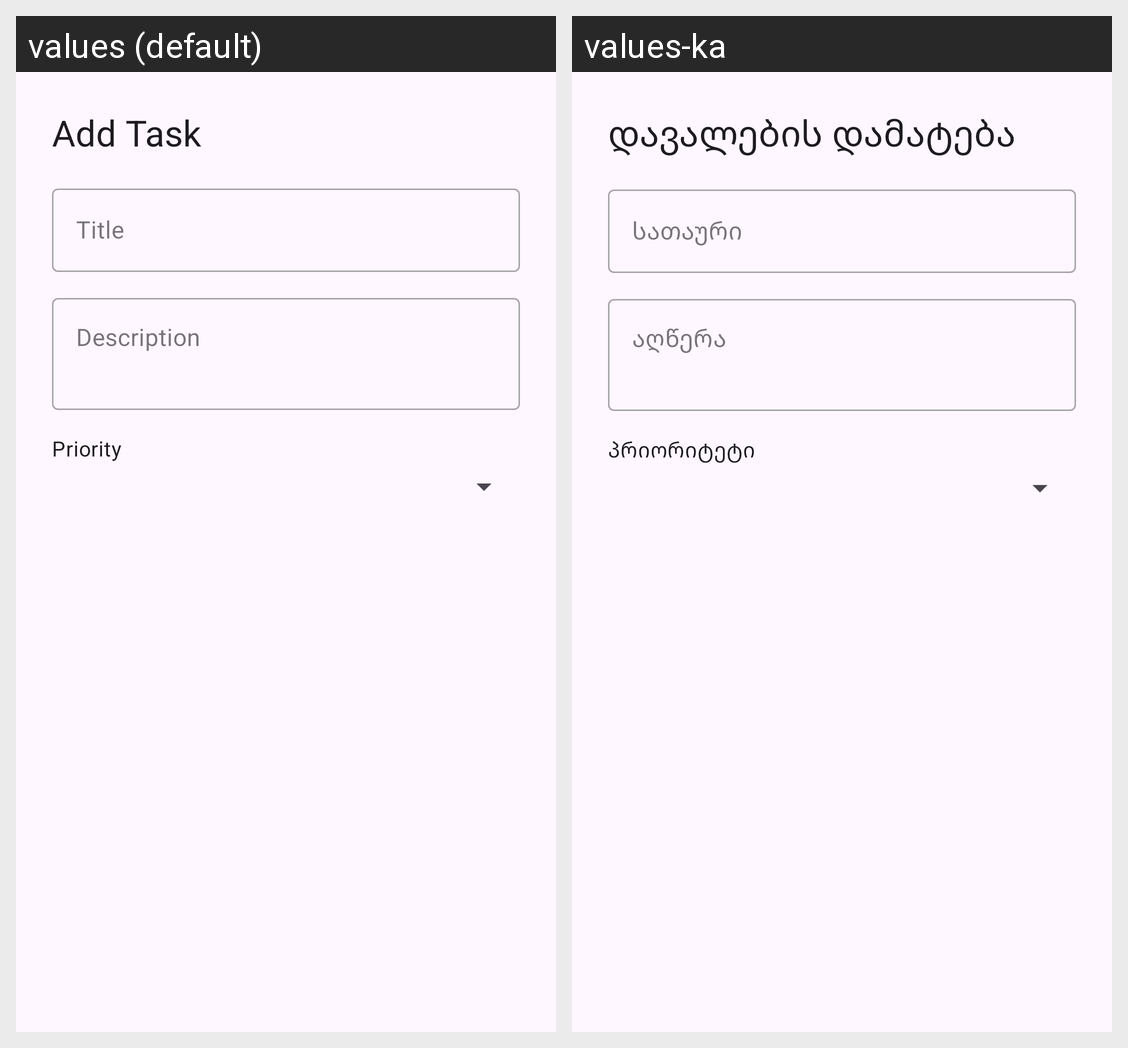

Here is an Android app screen in its default locale and in the app's own translations. Write out the translated-string differences for the strings that appear on this screen.
Android screen res/layout/dialog_add_edit_task.xml rendered under 2 locales, left to right: values (default), values-ka. Device: Nexus 5 (rendered at 1080×1920; each locale shown at half size, 540×960, under a caption strip naming it); theme Theme.Final_project.
Strings drawn on this screen, with the default value and each locale's value (text and hints the layout hard-codes, and strings that could not be matched under every locale, appear in the picture but are not listed):

add_task
  values: Add Task
  values-ka: დავალების დამატება

task_title
  values: Title
  values-ka: სათაური

task_description
  values: Description
  values-ka: აღწერა

task_priority
  values: Priority
  values-ka: პრიორიტეტი
